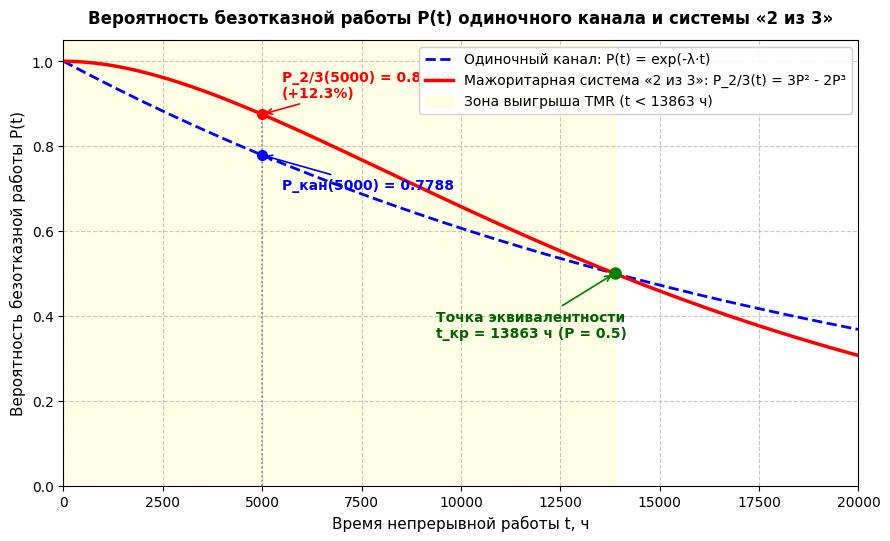
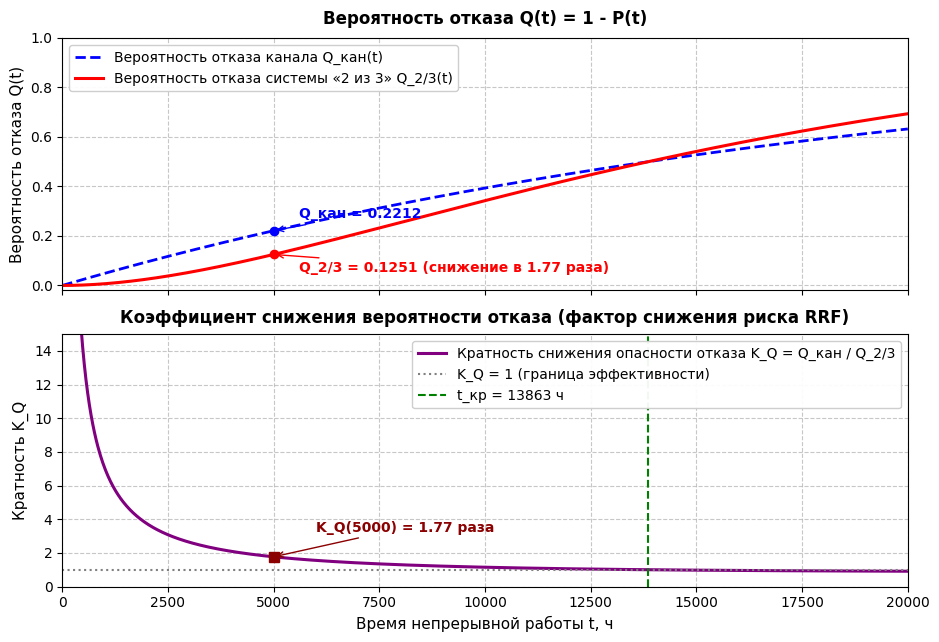

Write Python code to recreate these figures, in order.
# -*- coding: utf-8 -*-
"""
Практическое занятие № 2
Дисциплина: «Автоматизированные системы специального назначения» (АССН)
Тема: Расчёт показателей надёжности системы с резервированием
Вариант 2: Система противоаварийной защиты (ПАЗ) по мажоритарной схеме «2 из 3» (2oo3)
Студенты: Гайнанов Д.И., Гарифуллин К.Р., группа ЭАС-514С
Преподаватель: Антонов В.В.
Уфа, УУНиТ, 2026 г.
"""

import os
import numpy as np
import matplotlib.pyplot as plt

# Настройка параметров шрифта для графиков
plt.rcParams['font.family'] = 'DejaVu Sans'
plt.rcParams['font.size'] = 10
plt.rcParams['axes.titlesize'] = 12
plt.rcParams['axes.labelsize'] = 11
plt.rcParams['xtick.labelsize'] = 10
plt.rcParams['ytick.labelsize'] = 10
plt.rcParams['legend.fontsize'] = 10
plt.rcParams['figure.titlesize'] = 13


def main():
    print("=" * 75)
    print("ПРАКТИЧЕСКОЕ ЗАНЯТИЕ № 2. РАСЧЁТ НАДЁЖНОСТИ СИСТЕМЫ С РЕЗЕРВИРОВАНИЕМ")
    print("ВАРИАНТ № 2: Мажоритарная система противоаварийной защиты «2 из 3» (2oo3)")
    print("=" * 75)

    # Исходные данные по Варианту 2:
    lam = 5e-5       # Интенсивность отказов одного канала, 1/ч
    t_work = 5000.0  # Заданное время непрерывной работы, ч
    t_max = 20000.0  # Верхняя граница временного диапазона анализа, ч

    print(f"\nИСХОДНЫЕ ДАННЫЕ:")
    print(f"• Интенсивность отказов одного канала: lambda = {lam:.1e} 1/ч")
    print(f"• Заданное время непрерывной работы: t = {t_work:.0f} ч")
    print(f"• Структура резервирования: мажоритарная схема «2 из 3» (2oo3, TMR)")

    # 1. Вероятность безотказной работы одиночного канала
    P_channel_5000 = np.exp(-lam * t_work)
    Q_channel_5000 = 1.0 - P_channel_5000

    print(f"\n1. ВЕРОЯТНОСТЬ БЕЗОТКАЗНОЙ РАБОТЫ ОДИНОЧНОГО КАНАЛА (t = {t_work:.0f} ч):")
    print(f"   P_кан(t) = exp(-lambda*t) = exp(-{lam * t_work:.2f})")
    print(f"   P_кан(5000) = {P_channel_5000:.6f} ~= {P_channel_5000:.4f}")
    print(f"   Q_кан(5000) = 1 - P_кан(5000) = {Q_channel_5000:.6f} ~= {Q_channel_5000:.4f}")

    # 2. Вероятность безотказной работы мажоритарной системы 2 из 3
    # P_23(t) = 3 * P(t)^2 - 2 * P(t)^3
    P_23_5000 = 3.0 * (P_channel_5000 ** 2) - 2.0 * (P_channel_5000 ** 3)
    Q_23_5000 = 1.0 - P_23_5000

    print(f"\n2. ВЕРОЯТНОСТЬ БЕЗОТКАЗНОЙ РАБОТЫ СИСТЕМЫ «2 ИЗ 3» (t = {t_work:.0f} ч):")
    print(f"   P_2/3(t) = 3*P^2(t) - 2*P^3(t)")
    print(f"   P_2/3(5000) = 3*({P_channel_5000:.4f})^2 - 2*({P_channel_5000:.4f})^3")
    print(f"   P_2/3(5000) = {P_23_5000:.6f} ~= {P_23_5000:.4f}")
    print(f"   Q_2/3(5000) = 1 - P_2/3(5000) = {Q_23_5000:.6f} ~= {Q_23_5000:.4f}")

    # 3. Средняя наработка на отказ (T0)
    T0_channel = 1.0 / lam
    T0_23 = (5.0 / 6.0) / lam

    print(f"\n3. СРЕДНЯЯ НАРАБОТКА НА ОТКАЗ СИСТЕМЫ (T0 / MTTF):")
    print(f"   Одиночный канал: T0_кан = 1 / lambda = {T0_channel:.0f} ч")
    print(f"   Система «2 из 3»: T0_2/3 = 5 / (6*lambda) = {T0_23:.2f} ч ~= {round(T0_23)} ч")

    # 4. Выигрыш в надежности
    ratio_P = P_23_5000 / P_channel_5000
    gain_P_percent = (ratio_P - 1.0) * 100.0
    ratio_Q = Q_channel_5000 / Q_23_5000
    reduction_Q_percent = (1.0 - Q_23_5000 / Q_channel_5000) * 100.0

    print(f"\n4. ОЦЕНКА ПОВЫШЕНИЯ НАДЁЖНОСТИ:")
    print(f"   • Отношение вероятностей безотказности: P_2/3 / P_кан = {ratio_P:.4f} (+{gain_P_percent:.2f}%)")
    print(f"   • Коэффициент снижения вероятности отказа: K_Q = Q_кан / Q_2/3 = {ratio_Q:.2f} раза")
    print(f"   • Снижение риска аварийного отказа: на {reduction_Q_percent:.2f}%")

    # Критическая точка эквивалентности
    t_crit = np.log(2.0) / lam
    print(f"\n   Критическая точка эквивалентности (P = 0.5): t_кр = ln(2) / lambda = {t_crit:.1f} ч")
    print(f"   При t < {t_crit:.0f} ч мажоритарная система надежнее одиночного канала.")

    # 5. Коэффициент готовности
    Tv = 24.0
    Kg_channel = T0_channel / (T0_channel + Tv)
    Kg_23 = T0_23 / (T0_23 + Tv)
    print(f"\n   Коэффициент готовности при Tв = {Tv:.0f} ч:")
    print(f"   • Одиночный канал: Kг_кан = {Kg_channel:.5f}")
    print(f"   • Система «2 из 3»: Kг_2/3 = {Kg_23:.5f}")

    # -------------------------------------------------------------
    # 5. ПОСТРОЕНИЕ ГРАФИКОВ
    # -------------------------------------------------------------
    print(f"\n5. Построение графиков зависимостей P(t) и Q(t)...")
    t_arr = np.linspace(0, t_max, 1000)
    P_ch_arr = np.exp(-lam * t_arr)
    P_23_arr = 3.0 * (P_ch_arr ** 2) - 2.0 * (P_ch_arr ** 3)

    # График 1: P(t)
    plt.figure(figsize=(9, 5.5), dpi=300)
    plt.plot(t_arr, P_ch_arr, 'b--', linewidth=2.0, label='Одиночный канал: P(t) = exp(-λ·t)')
    plt.plot(t_arr, P_23_arr, 'r-', linewidth=2.5, label='Мажоритарная система «2 из 3»: P_2/3(t) = 3P² - 2P³')
    plt.plot([t_work, t_work], [0, P_23_5000], 'gray', linestyle=':', linewidth=1.2)
    plt.plot(t_work, P_channel_5000, 'bo', markersize=7)
    plt.plot(t_work, P_23_5000, 'ro', markersize=7)
    plt.annotate(f'P_кан(5000) = {P_channel_5000:.4f}', xy=(t_work, P_channel_5000), xytext=(t_work + 500, P_channel_5000 - 0.08),
                 arrowprops=dict(arrowstyle='->', color='blue', lw=1.2), fontweight='bold', color='blue')
    plt.annotate(f'P_2/3(5000) = {P_23_5000:.4f}\n(+{gain_P_percent:.1f}%)', xy=(t_work, P_23_5000), xytext=(t_work + 500, P_23_5000 + 0.04),
                 arrowprops=dict(arrowstyle='->', color='red', lw=1.2), fontweight='bold', color='red')
    plt.plot(t_crit, 0.5, 'go', markersize=8)
    plt.annotate(f'Точка эквивалентности\nt_кр = {t_crit:.0f} ч (P = 0.5)', xy=(t_crit, 0.5), xytext=(t_crit - 4500, 0.35),
                 arrowprops=dict(arrowstyle='->', color='green', lw=1.2), fontweight='bold', color='darkgreen')
    plt.axvspan(0, t_crit, color='yellow', alpha=0.1, label=f'Зона выигрыша TMR (t < {t_crit:.0f} ч)')
    plt.title('Вероятность безотказной работы P(t) одиночного канала и системы «2 из 3»', pad=12, fontweight='bold')
    plt.xlabel('Время непрерывной работы t, ч')
    plt.ylabel('Вероятность безотказной работы P(t)')
    plt.grid(True, linestyle='--', alpha=0.7)
    plt.legend(loc='upper right', framealpha=0.95)
    plt.xlim(0, t_max)
    plt.ylim(0, 1.05)
    plt.tight_layout()
    plt.savefig('reliability_2oo3.png')
    plt.close()

    # График 2: Q(t) и кратность
    Q_ch_arr = 1.0 - P_ch_arr
    Q_23_arr = 1.0 - P_23_arr
    ratio_Q_arr = np.zeros_like(t_arr)
    mask = t_arr > 10
    ratio_Q_arr[mask] = Q_ch_arr[mask] / Q_23_arr[mask]

    fig, (ax1, ax2) = plt.subplots(2, 1, figsize=(9.5, 6.5), dpi=300, sharex=True)
    ax1.plot(t_arr, Q_ch_arr, 'b--', linewidth=2.0, label='Вероятность отказа канала Q_кан(t)')
    ax1.plot(t_arr, Q_23_arr, 'r-', linewidth=2.2, label='Вероятность отказа системы «2 из 3» Q_2/3(t)')
    ax1.plot(t_work, Q_channel_5000, 'bo', markersize=6)
    ax1.plot(t_work, Q_23_5000, 'ro', markersize=6)
    ax1.annotate(f'Q_кан = {Q_channel_5000:.4f}', xy=(t_work, Q_channel_5000), xytext=(t_work + 600, Q_channel_5000 + 0.05),
                 arrowprops=dict(arrowstyle='->', color='blue'), fontweight='bold', color='blue')
    ax1.annotate(f'Q_2/3 = {Q_23_5000:.4f} (снижение в 1.77 раза)', xy=(t_work, Q_23_5000), xytext=(t_work + 600, Q_23_5000 - 0.07),
                 arrowprops=dict(arrowstyle='->', color='red'), fontweight='bold', color='red')
    ax1.set_title('Вероятность отказа Q(t) = 1 - P(t)', pad=10, fontweight='bold')
    ax1.set_ylabel('Вероятность отказа Q(t)')
    ax1.grid(True, linestyle='--', alpha=0.7)
    ax1.legend(loc='upper left', framealpha=0.95)
    ax1.set_ylim(-0.02, 1.0)

    mask2 = t_arr >= 200
    ax2.plot(t_arr[mask2], ratio_Q_arr[mask2], 'purple', linewidth=2.2, label='Кратность снижения опасности отказа K_Q = Q_кан / Q_2/3')
    ax2.axhline(1.0, color='gray', linestyle=':', label='K_Q = 1 (граница эффективности)')
    ax2.axvline(t_crit, color='green', linestyle='--', label=f't_кр = {t_crit:.0f} ч')
    ax2.plot(t_work, ratio_Q, 's', color='darkred', markersize=7)
    ax2.annotate(f'K_Q(5000) = {ratio_Q:.2f} раза', xy=(t_work, ratio_Q), xytext=(t_work + 1000, ratio_Q + 1.5),
                 arrowprops=dict(arrowstyle='->', color='darkred'), fontweight='bold', color='darkred')
    ax2.set_title('Коэффициент снижения вероятности отказа (фактор снижения риска RRF)', pad=8, fontweight='bold')
    ax2.set_xlabel('Время непрерывной работы t, ч')
    ax2.set_ylabel('Кратность K_Q')
    ax2.grid(True, linestyle='--', alpha=0.7)
    ax2.legend(loc='upper right', framealpha=0.95)
    ax2.set_xlim(0, t_max)
    ax2.set_ylim(0, 15)
    plt.tight_layout()
    plt.savefig('unreliability_comparison.png')
    plt.close()

    print("\nРасчет завершен успешно! Графики сохранены в текущей папке.")


if __name__ == '__main__':
    main()
